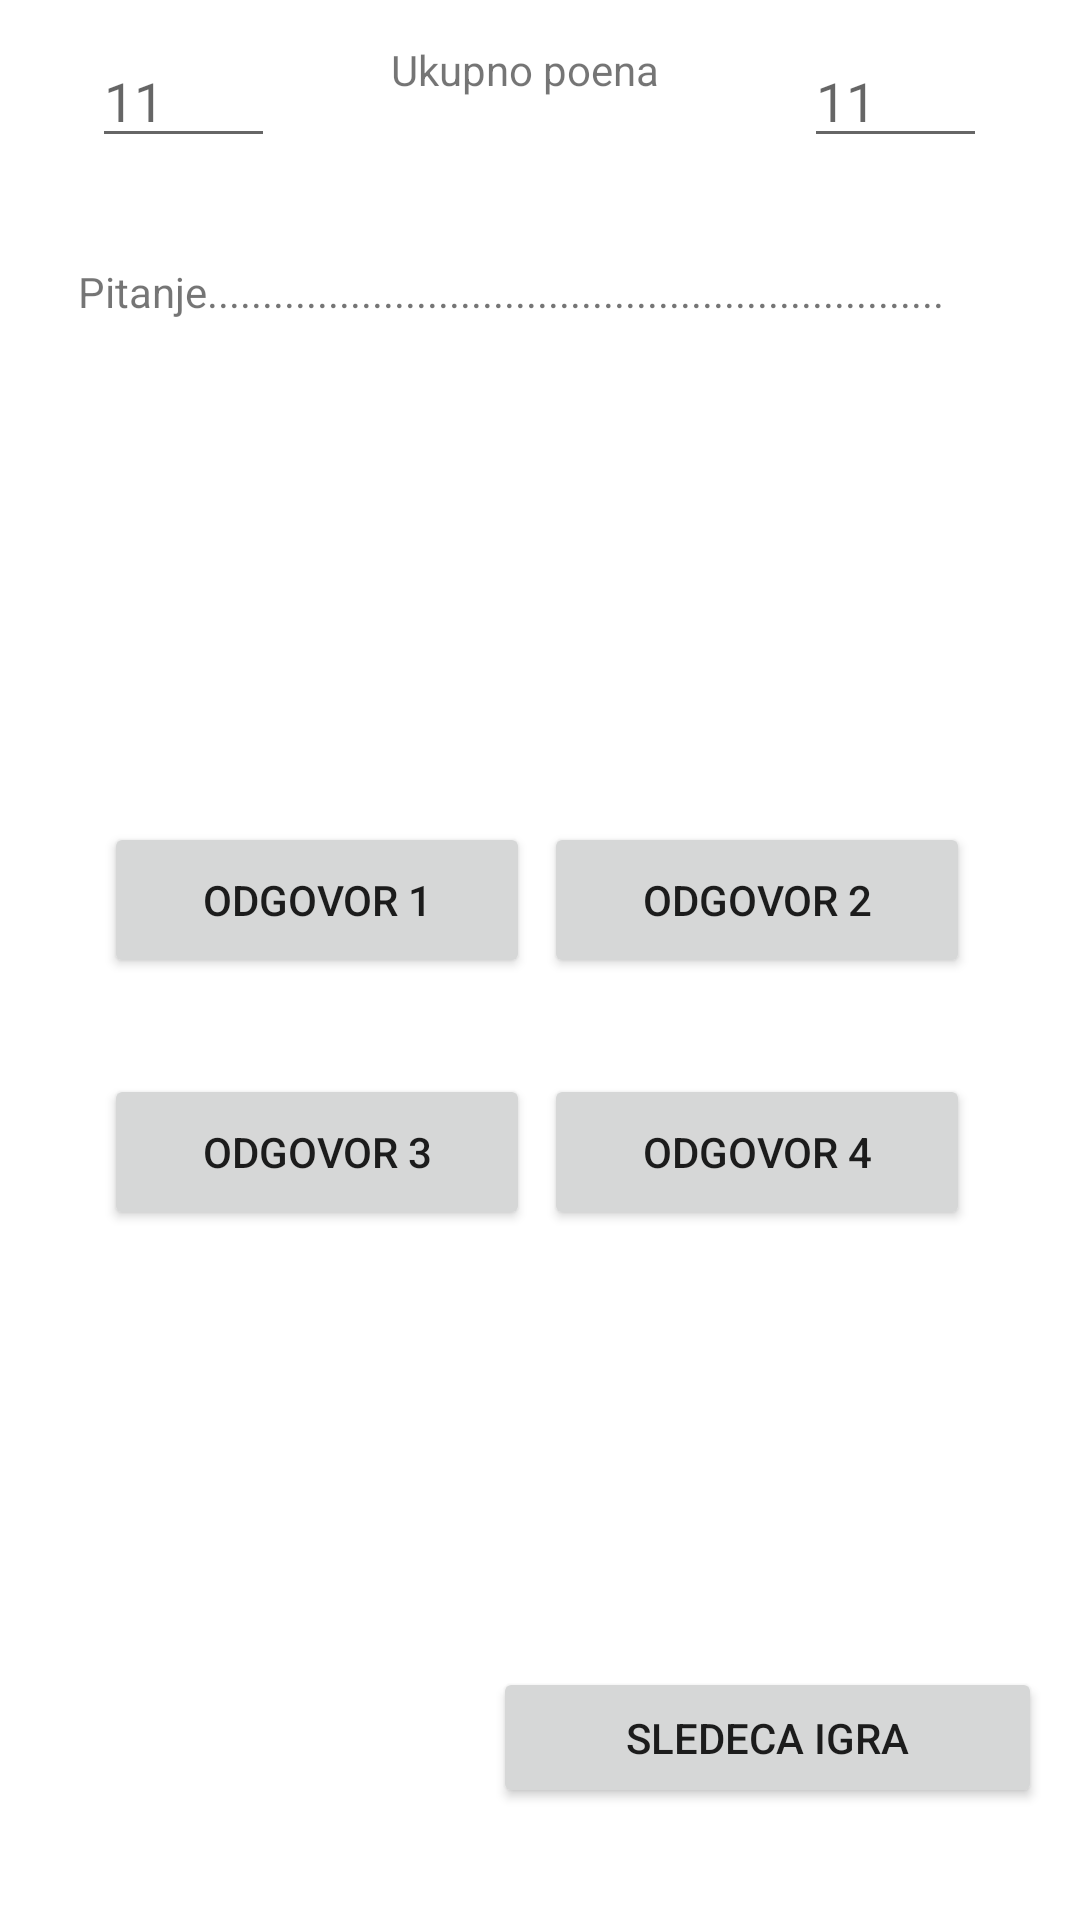

Reconstruct the res/layout file that produces this screen, plus the resources it refers to.
<!-- AndroidManifest.xml: application theme Theme.MA2023 -->
<!-- res/layout/activity_ko_zna_zna.xml -->
<?xml version="1.0" encoding="utf-8"?>
<androidx.constraintlayout.widget.ConstraintLayout xmlns:android="http://schemas.android.com/apk/res/android"
    xmlns:app="http://schemas.android.com/apk/res-auto"
    xmlns:tools="http://schemas.android.com/tools"
    android:layout_width="match_parent"
    android:layout_height="match_parent"
    tools:context=".activities.KoZnaZnaActivity">


    <Button
        android:id="@+id/button4n3"
        android:layout_width="142dp"
        android:layout_height="52dp"
        android:text="Odgovor 3"
        app:layout_constraintBottom_toBottomOf="parent"
        app:layout_constraintEnd_toEndOf="parent"
        app:layout_constraintHorizontal_bias="0.159"
        app:layout_constraintStart_toStartOf="parent"
        app:layout_constraintTop_toTopOf="parent"
        app:layout_constraintVertical_bias="0.609" />

    <Button
        android:id="@+id/button4n2"
        android:layout_width="142dp"
        android:layout_height="52dp"
        android:text="Odgovor 2"
        app:layout_constraintBottom_toBottomOf="parent"
        app:layout_constraintEnd_toEndOf="parent"
        app:layout_constraintHorizontal_bias="0.832"
        app:layout_constraintStart_toStartOf="parent"
        app:layout_constraintTop_toTopOf="parent"
        app:layout_constraintVertical_bias="0.466" />

    <EditText
        android:id="@+id/editTextNumber2"
        android:layout_width="61dp"
        android:layout_height="39dp"
        android:clickable="false"
        android:drawableTint="#FFFFFF"
        android:ems="10"
        android:foreground="@android:color/holo_red_dark"
        android:hint="11"
        android:inputType="number"
        android:textColor="#FFFFFF"
        app:layout_constraintBottom_toBottomOf="parent"
        app:layout_constraintEnd_toEndOf="parent"
        app:layout_constraintHorizontal_bias="0.896"
        app:layout_constraintStart_toStartOf="parent"
        app:layout_constraintTop_toTopOf="parent"
        app:layout_constraintVertical_bias="0.023" />

    <Button
        android:id="@+id/button4n1"
        android:layout_width="142dp"
        android:layout_height="52dp"
        android:text="Odgovor 1"
        app:layout_constraintBottom_toBottomOf="parent"
        app:layout_constraintEnd_toEndOf="parent"
        app:layout_constraintHorizontal_bias="0.159"
        app:layout_constraintStart_toStartOf="parent"
        app:layout_constraintTop_toTopOf="parent"
        app:layout_constraintVertical_bias="0.466" />

    <Button
        android:id="@+id/button4n4"
        android:layout_width="142dp"
        android:layout_height="52dp"
        android:text="Odgovor 4"
        app:layout_constraintBottom_toBottomOf="parent"
        app:layout_constraintEnd_toEndOf="parent"
        app:layout_constraintHorizontal_bias="0.832"
        app:layout_constraintStart_toStartOf="parent"
        app:layout_constraintTop_toTopOf="parent"
        app:layout_constraintVertical_bias="0.609" />

    <TextView
        android:id="@+id/textView4"
        android:layout_width="98dp"
        android:layout_height="25dp"
        android:text="Ukupno poena"
        app:layout_constraintBottom_toBottomOf="parent"
        app:layout_constraintEnd_toEndOf="parent"
        app:layout_constraintHorizontal_bias="0.498"
        app:layout_constraintStart_toStartOf="parent"
        app:layout_constraintTop_toTopOf="parent"
        app:layout_constraintVertical_bias="0.022" />

    <EditText
        android:id="@+id/editTextNumber"
        android:layout_width="61dp"
        android:layout_height="39dp"
        android:clickable="false"
        android:drawableTint="#FFFFFF"
        android:ems="10"
        android:foreground="@color/design_default_color_primary_variant"
        android:hint="11"
        android:inputType="number"
        android:textColor="#FFFFFF"
        app:layout_constraintBottom_toBottomOf="parent"
        app:layout_constraintEnd_toEndOf="parent"
        app:layout_constraintHorizontal_bias="0.103"
        app:layout_constraintStart_toStartOf="parent"
        app:layout_constraintTop_toTopOf="parent"
        app:layout_constraintVertical_bias="0.023" />

    <TextView
        android:id="@+id/textView5"
        android:layout_width="307dp"
        android:layout_height="167dp"
        android:text="Pitanje..................................................................."
        app:layout_constraintBottom_toBottomOf="parent"
        app:layout_constraintEnd_toEndOf="parent"
        app:layout_constraintHorizontal_bias="0.49"
        app:layout_constraintStart_toStartOf="parent"
        app:layout_constraintTop_toTopOf="parent"
        app:layout_constraintVertical_bias="0.185" />

    <Button
        android:id="@+id/button4n5"
        android:layout_width="183dp"
        android:layout_height="47dp"
        android:text="Sledeca igra"
        app:layout_constraintBottom_toBottomOf="parent"
        app:layout_constraintEnd_toEndOf="parent"
        app:layout_constraintHorizontal_bias="0.929"
        app:layout_constraintStart_toStartOf="parent"
        app:layout_constraintTop_toTopOf="parent"
        app:layout_constraintVertical_bias="0.937" />
</androidx.constraintlayout.widget.ConstraintLayout>
<!-- resources referenced by this layout -->
<resources>
  <style name="Theme.MA2023" parent="Theme.MaterialComponents.DayNight.DarkActionBar">
          
          <item name="colorPrimary">@color/purple_500</item>
          <item name="colorPrimaryVariant">@color/purple_700</item>
          <item name="colorOnPrimary">@color/white</item>
          
          <item name="colorSecondary">@color/teal_200</item>
          <item name="colorSecondaryVariant">@color/teal_700</item>
          <item name="colorOnSecondary">@color/black</item>
          
          <item name="android:statusBarColor">?attr/colorPrimaryVariant</item>
          
      </style>
  <color name="purple_500">#FF6200EE</color>
  <color name="purple_700">#FF3700B3</color>
  <color name="white">#FFFFFFFF</color>
  <color name="teal_200">#FF03DAC5</color>
  <color name="teal_700">#FF018786</color>
  <color name="black">#FF000000</color>
</resources>
